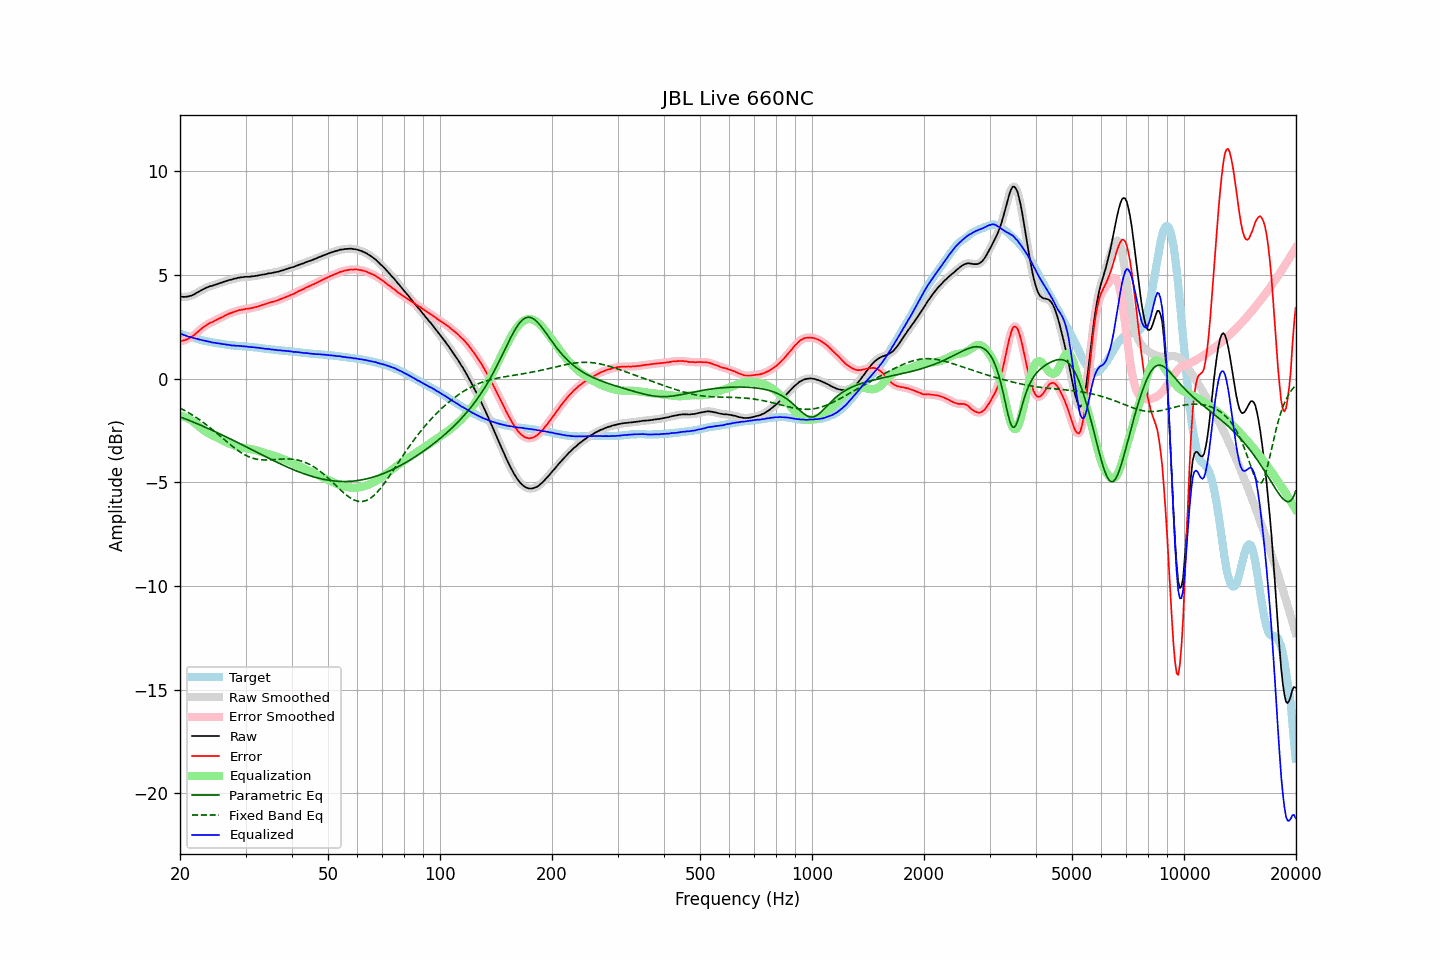

The table this chart was drawn from, first rows:
frequency, raw, error, smoothed, error_smoothed, equalization, parametric_eq, fixed_band_eq, equalized_raw, equalized_smoothed, target
20.00, 3.94, 1.78, 3.95, 1.79, -1.79, -1.84, -1.42, 2.15, 2.16, 2.16
20.20, 3.95, 1.81, 3.94, 1.81, -1.81, -1.87, -1.46, 2.15, 2.14, 2.14
20.40, 3.94, 1.84, 3.94, 1.83, -1.83, -1.90, -1.50, 2.11, 2.11, 2.11
20.61, 3.94, 1.85, 3.94, 1.86, -1.86, -1.93, -1.54, 2.09, 2.09, 2.09
20.81, 3.95, 1.89, 3.95, 1.88, -1.89, -1.96, -1.59, 2.06, 2.06, 2.07
21.02, 3.95, 1.92, 3.96, 1.92, -1.92, -1.99, -1.63, 2.03, 2.03, 2.04
21.23, 3.98, 1.97, 3.98, 1.96, -1.97, -2.02, -1.68, 2.02, 2.01, 2.02
21.44, 4.00, 2.01, 4.00, 2.01, -2.01, -2.06, -1.72, 1.99, 1.99, 2.00
21.66, 4.03, 2.06, 4.04, 2.06, -2.06, -2.09, -1.77, 1.97, 1.97, 1.98
21.87, 4.07, 2.12, 4.07, 2.12, -2.12, -2.12, -1.82, 1.95, 1.95, 1.95
22.09, 4.12, 2.19, 4.12, 2.18, -2.19, -2.15, -1.87, 1.94, 1.93, 1.93
22.31, 4.16, 2.25, 4.16, 2.25, -2.25, -2.18, -1.92, 1.91, 1.91, 1.91
22.54, 4.20, 2.32, 4.21, 2.32, -2.32, -2.22, -1.98, 1.88, 1.89, 1.88
22.76, 4.25, 2.39, 4.25, 2.38, -2.38, -2.25, -2.03, 1.87, 1.87, 1.86
22.99, 4.29, 2.45, 4.29, 2.45, -2.44, -2.28, -2.09, 1.85, 1.85, 1.84
23.22, 4.33, 2.51, 4.33, 2.51, -2.50, -2.32, -2.14, 1.83, 1.83, 1.82
23.45, 4.37, 2.56, 4.37, 2.56, -2.55, -2.35, -2.20, 1.82, 1.81, 1.81
23.69, 4.40, 2.61, 4.40, 2.61, -2.60, -2.39, -2.26, 1.80, 1.80, 1.79
23.92, 4.43, 2.65, 4.43, 2.65, -2.65, -2.42, -2.32, 1.78, 1.78, 1.78
24.16, 4.46, 2.70, 4.45, 2.69, -2.69, -2.46, -2.38, 1.77, 1.76, 1.76
24.40, 4.47, 2.72, 4.48, 2.73, -2.73, -2.49, -2.45, 1.74, 1.75, 1.75
24.65, 4.50, 2.76, 4.50, 2.77, -2.77, -2.53, -2.51, 1.73, 1.73, 1.74
24.89, 4.53, 2.81, 4.53, 2.80, -2.81, -2.56, -2.58, 1.72, 1.72, 1.72
25.14, 4.55, 2.84, 4.56, 2.85, -2.84, -2.60, -2.64, 1.71, 1.71, 1.71
25.39, 4.58, 2.88, 4.58, 2.88, -2.88, -2.63, -2.71, 1.70, 1.70, 1.70
25.65, 4.61, 2.92, 4.61, 2.92, -2.92, -2.67, -2.77, 1.69, 1.69, 1.69
25.91, 4.63, 2.95, 4.64, 2.96, -2.96, -2.71, -2.84, 1.67, 1.67, 1.68
26.16, 4.66, 2.99, 4.66, 3.00, -3.00, -2.75, -2.91, 1.66, 1.66, 1.67
26.43, 4.69, 3.04, 4.69, 3.04, -3.04, -2.78, -2.97, 1.65, 1.65, 1.65
26.69, 4.71, 3.08, 4.72, 3.08, -3.07, -2.82, -3.04, 1.64, 1.64, 1.64
26.96, 4.74, 3.12, 4.74, 3.11, -3.11, -2.86, -3.10, 1.63, 1.63, 1.63
27.23, 4.76, 3.15, 4.76, 3.14, -3.14, -2.90, -3.17, 1.62, 1.62, 1.61
27.50, 4.77, 3.17, 4.78, 3.17, -3.17, -2.93, -3.23, 1.60, 1.61, 1.60
27.77, 4.80, 3.20, 4.80, 3.20, -3.20, -2.97, -3.29, 1.60, 1.60, 1.60
28.05, 4.82, 3.23, 4.82, 3.23, -3.23, -3.01, -3.35, 1.59, 1.59, 1.59
28.33, 4.83, 3.25, 4.84, 3.25, -3.25, -3.05, -3.41, 1.58, 1.59, 1.58
28.62, 4.86, 3.28, 4.86, 3.28, -3.28, -3.09, -3.47, 1.59, 1.58, 1.58
28.90, 4.87, 3.30, 4.87, 3.30, -3.30, -3.13, -3.52, 1.58, 1.57, 1.57
29.19, 4.88, 3.31, 4.88, 3.32, -3.31, -3.17, -3.57, 1.57, 1.57, 1.57
29.48, 4.89, 3.33, 4.89, 3.33, -3.33, -3.20, -3.62, 1.56, 1.56, 1.56
29.78, 4.90, 3.34, 4.90, 3.35, -3.34, -3.24, -3.66, 1.56, 1.56, 1.56
30.08, 4.91, 3.36, 4.91, 3.36, -3.36, -3.28, -3.70, 1.55, 1.55, 1.55
30.38, 4.91, 3.37, 4.91, 3.37, -3.37, -3.32, -3.74, 1.54, 1.54, 1.55
30.68, 4.91, 3.38, 4.92, 3.38, -3.38, -3.36, -3.77, 1.53, 1.53, 1.53
30.99, 4.92, 3.40, 4.92, 3.39, -3.40, -3.40, -3.80, 1.52, 1.52, 1.52
31.30, 4.93, 3.41, 4.93, 3.41, -3.41, -3.44, -3.83, 1.52, 1.52, 1.52
31.61, 4.94, 3.43, 4.94, 3.43, -3.43, -3.48, -3.85, 1.51, 1.51, 1.51
31.93, 4.95, 3.45, 4.95, 3.45, -3.45, -3.52, -3.87, 1.50, 1.50, 1.50
32.24, 4.96, 3.46, 4.96, 3.47, -3.47, -3.56, -3.89, 1.49, 1.49, 1.50
32.57, 4.98, 3.49, 4.98, 3.49, -3.49, -3.60, -3.90, 1.49, 1.48, 1.49
32.89, 4.99, 3.52, 4.99, 3.52, -3.52, -3.64, -3.91, 1.47, 1.48, 1.47
33.22, 5.01, 3.55, 5.01, 3.54, -3.54, -3.68, -3.92, 1.47, 1.46, 1.46
33.55, 5.02, 3.57, 5.02, 3.57, -3.57, -3.72, -3.92, 1.45, 1.45, 1.45
33.89, 5.03, 3.59, 5.04, 3.60, -3.59, -3.75, -3.92, 1.44, 1.44, 1.44
34.23, 5.05, 3.62, 5.05, 3.62, -3.62, -3.79, -3.92, 1.43, 1.43, 1.43
34.57, 5.07, 3.64, 5.07, 3.64, -3.64, -3.83, -3.92, 1.43, 1.43, 1.43
34.92, 5.08, 3.67, 5.08, 3.67, -3.66, -3.87, -3.92, 1.42, 1.42, 1.41
35.27, 5.09, 3.69, 5.09, 3.69, -3.69, -3.91, -3.91, 1.40, 1.41, 1.40
35.62, 5.11, 3.71, 5.11, 3.71, -3.71, -3.95, -3.91, 1.40, 1.40, 1.40
35.97, 5.12, 3.73, 5.12, 3.73, -3.73, -3.98, -3.90, 1.39, 1.39, 1.39
... 635 more rows
